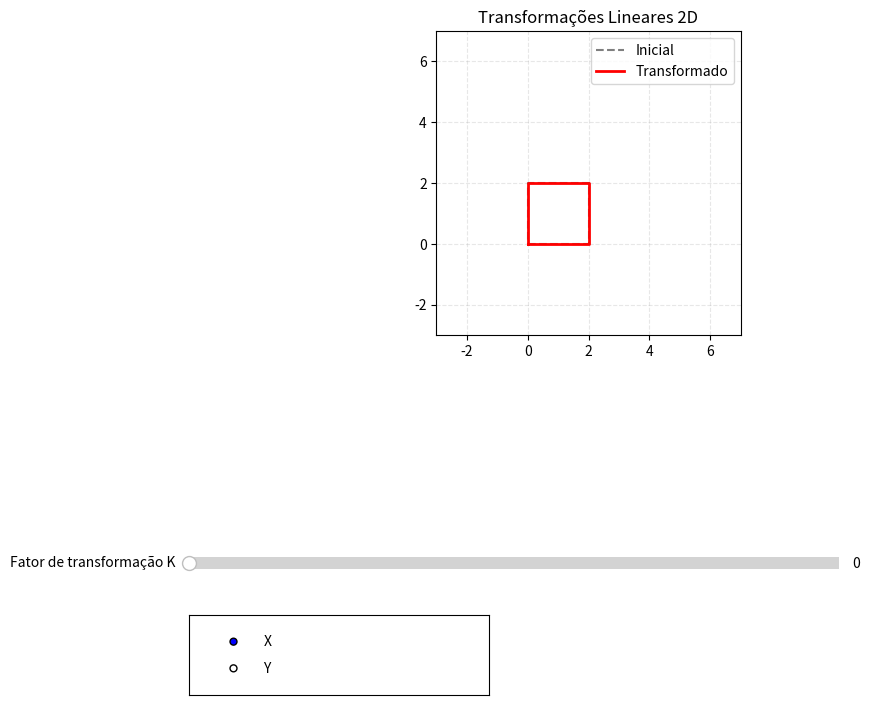

Source code (Python):
#bibliotecas usadas
import matplotlib.pyplot as plt
import numpy as np
from matplotlib.widgets import RadioButtons, Slider

#definicao dos vertices do quadrado
square_vertices = np.array([[0, 0], [2, 0], [2, 2], [0, 2], [0, 0]]).T

#funcao que faz o processo de cisalhamento
#criacao da matriz identidade 2x2 e realizacao da operacao nos eixos x e y
def square_shearing(points, k, axs="x"):
    matrix = np.eye(2) #matriz 2x2

    if axs == "x":
        matrix[0, 1] = k #cisalhamento no eixo x
    else:
        matrix[1, 0] = k #cisalhamento no eixo y

    return matrix @ points

#cria a janela do matplotlib
def create_window():
    fig, ax = plt.subplots(figsize=(10, 8))
    
    ##define o nome que aparece na janela
    manager = fig.canvas.manager
    manager.set_window_title("Transformações Lineares 2D") 

    plt.subplots_adjust(bottom=0.5, left=0.3)
    plt.title("Transformações Lineares 2D")
    plt.grid(True, linestyle="--", alpha=0.3)

    #define limites do plano cartesiano e mantem a proporcao igual
    ax.set_xlim(-3, 7)
    ax.set_ylim(-3, 7)
    ax.set_aspect("equal")

    return fig, ax

#faz a plotagem dos pontos
#plota os pontos iniciais e depois plota os pontos com base no fator de transformacao(k)
def initial_plot(ax, points):
    ax.plot(points[0, :], points[1, :], "k--", alpha=0.5, label="Inicial")
    (line,) = ax.plot(points[0, :], points[1, :], "r-",linewidth=2, alpha=1, label="Transformado")
    ax.legend()
    return line

#cria os controles do matplotlib para a selecao dos eixos e do valor de k
def create_controls():
    #slider para definir o valor de k
    ax_k = plt.axes([0.2, 0.2, 0.65, 0.03])
    slider_k = Slider(
        ax_k, "Fator de transformação K", 0.0, 2.0, valinit=0.0, valstep=0.1
    )

    #botoes para selecao do eixo
    ax_radio = plt.axes([0.2, 0.05, 0.3, 0.10])
    radio = RadioButtons(ax_radio, ("X", "Y"))

    return slider_k, radio


if __name__ == "__main__":
    fig, ax = create_window()
    new_line = initial_plot(ax, square_vertices)
    slider_k, radio = create_controls()

#funcao de atualizacao para aplicar o cisalhamento em tempo real baseando-se na mudanca do fator k
    def update(val):
        k = slider_k.val
        option = radio.value_selected
        axs = "x" if option == "X" else "y"

        new_points = square_shearing(square_vertices, k, axs)
        new_line.set_xdata(new_points[0, :])
        new_line.set_ydata(new_points[1, :])
        fig.canvas.draw_idle()

    slider_k.on_changed(update)
    radio.on_clicked(update)

    #exibe a interface grafica
    plt.show()